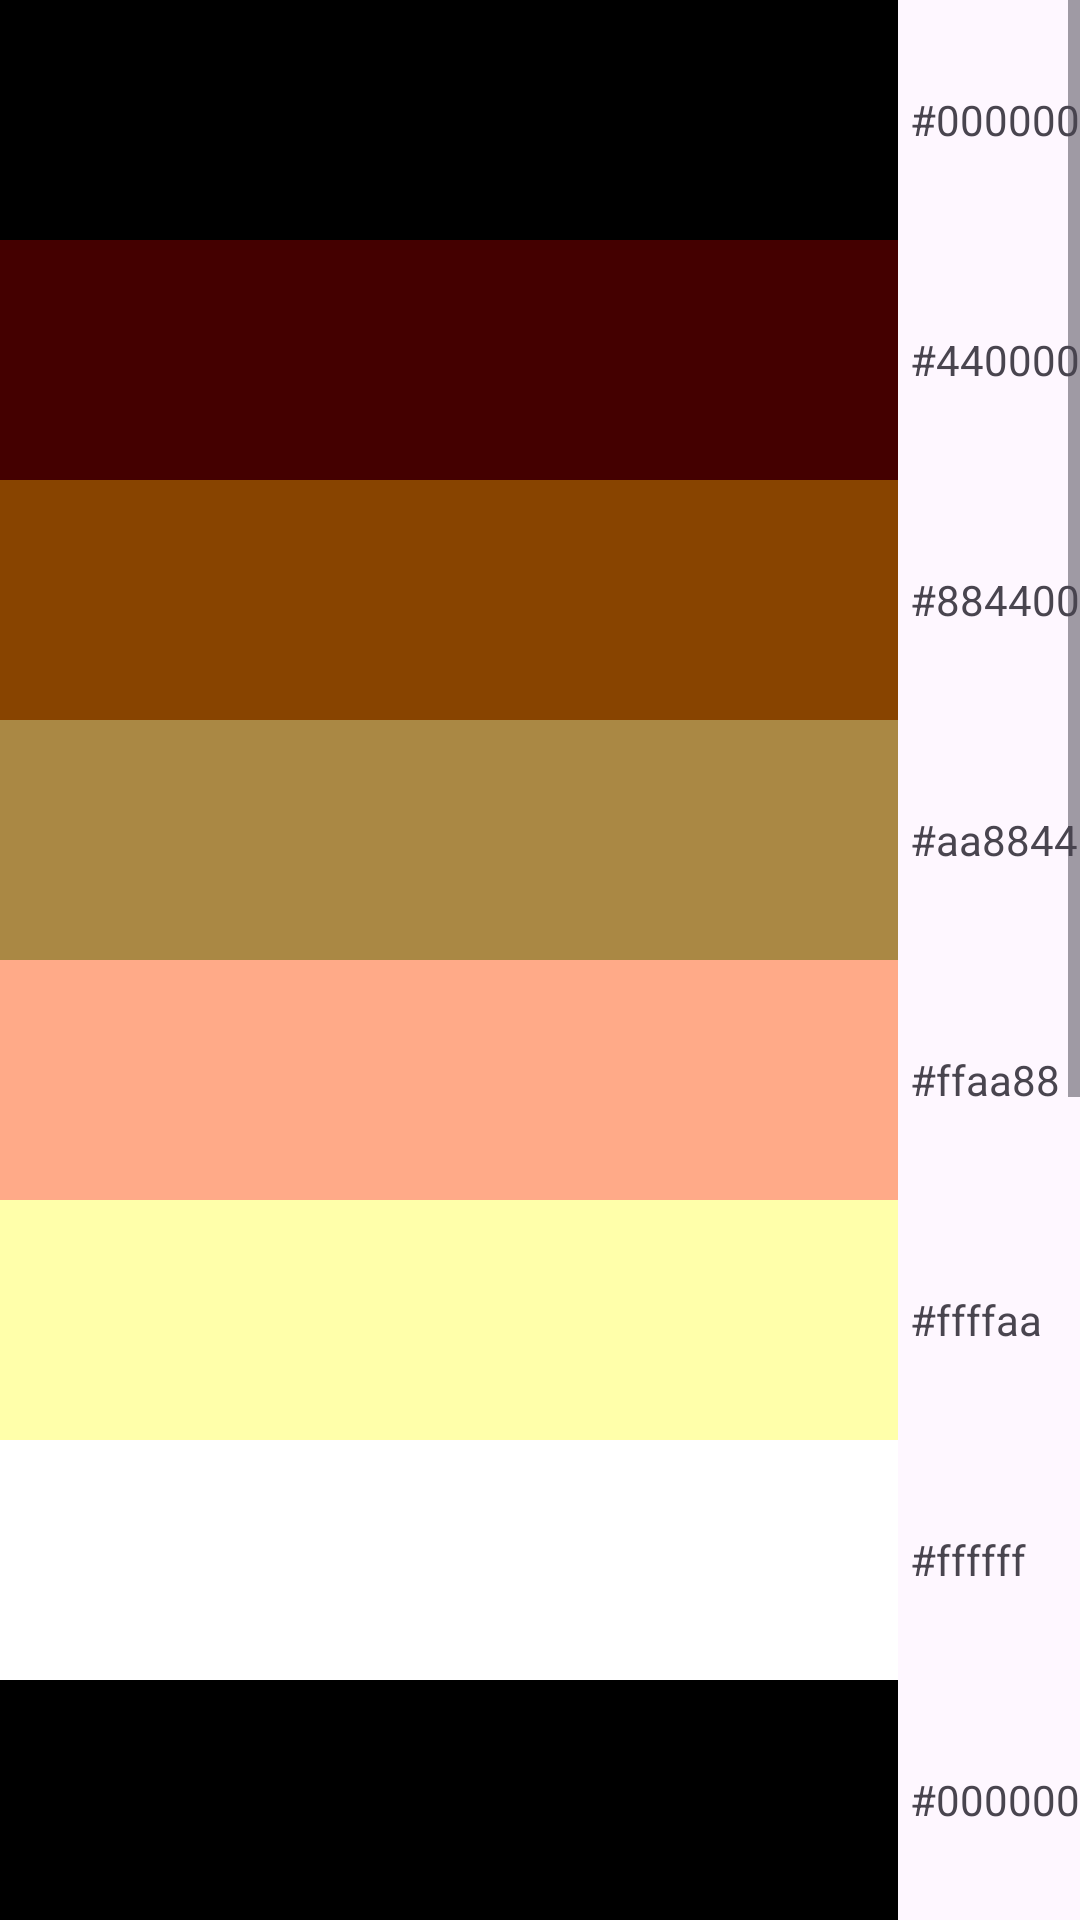

The Android layout XML behind this screen, and the referenced resources:
<!-- AndroidManifest.xml: application theme Theme.ListView_With_Widgets -->
<!-- res/layout/fragment_scroll_view.xml -->
<?xml version="1.0" encoding="utf-8"?>
<ScrollView xmlns:android="http://schemas.android.com/apk/res/android"
    android:layout_width="fill_parent"
    android:layout_height="wrap_content">

    <TableLayout
        android:layout_width="fill_parent"
        android:layout_height="fill_parent"
        android:stretchColumns="0">

        <TableRow>

            <View
                android:layout_height="80dip"
                android:background="#000000" />

            <TextView
                android:layout_gravity="center_vertical"
                android:paddingLeft="4dip"
                android:text="#000000" />
        </TableRow>

        <TableRow>

            <View
                android:layout_height="80dip"
                android:background="#440000" />

            <TextView
                android:layout_gravity="center_vertical"
                android:paddingLeft="4dip"
                android:text="#440000" />
        </TableRow>

        <TableRow>

            <View
                android:layout_height="80dip"
                android:background="#884400" />

            <TextView
                android:layout_gravity="center_vertical"
                android:paddingLeft="4dip"
                android:text="#884400" />
        </TableRow>

        <TableRow>

            <View
                android:layout_height="80dip"
                android:background="#aa8844" />

            <TextView
                android:layout_gravity="center_vertical"
                android:paddingLeft="4dip"
                android:text="#aa8844" />
        </TableRow>

        <TableRow>

            <View
                android:layout_height="80dip"
                android:background="#ffaa88" />

            <TextView
                android:layout_gravity="center_vertical"
                android:paddingLeft="4dip"
                android:text="#ffaa88" />
        </TableRow>

        <TableRow>

            <View
                android:layout_height="80dip"
                android:background="#ffffaa" />

            <TextView
                android:layout_gravity="center_vertical"
                android:paddingLeft="4dip"
                android:text="#ffffaa" />
        </TableRow>

        <TableRow>

            <View
                android:layout_height="80dip"
                android:background="#ffffff" />

            <TextView
                android:layout_gravity="center_vertical"
                android:paddingLeft="4dip"
                android:text="#ffffff" />
        </TableRow>

        <TableRow>

            <View
                android:layout_height="80dip"
                android:background="#000000" />

            <TextView
                android:layout_gravity="center_vertical"
                android:paddingLeft="4dip"
                android:text="#000000" />
        </TableRow>

        <TableRow>

            <View
                android:layout_height="80dip"
                android:background="#440000" />

            <TextView
                android:layout_gravity="center_vertical"
                android:paddingLeft="4dip"
                android:text="#440000" />
        </TableRow>

        <TableRow>

            <View
                android:layout_height="80dip"
                android:background="#884400" />

            <TextView
                android:layout_gravity="center_vertical"
                android:paddingLeft="4dip"
                android:text="#884400" />
        </TableRow>

        <TableRow>

            <View
                android:layout_height="80dip"
                android:background="#aa8844" />

            <TextView
                android:layout_gravity="center_vertical"
                android:paddingLeft="4dip"
                android:text="#aa8844" />
        </TableRow>

        <TableRow>

            <View
                android:layout_height="80dip"
                android:background="#ffaa88" />

            <TextView
                android:layout_gravity="center_vertical"
                android:paddingLeft="4dip"
                android:text="#ffaa88" />
        </TableRow>

        <TableRow>

            <View
                android:layout_height="80dip"
                android:background="#ffffaa" />

            <TextView
                android:layout_gravity="center_vertical"
                android:paddingLeft="4dip"
                android:text="#ffffaa" />
        </TableRow>

        <TableRow>

            <View
                android:layout_height="80dip"
                android:background="#ffffff" />

            <TextView
                android:layout_gravity="center_vertical"
                android:paddingLeft="4dip"
                android:text="#ffffff" />
        </TableRow>
    </TableLayout>
</ScrollView>
<!-- resources referenced by this layout -->
<resources>
  <style name="Theme.ListView_With_Widgets" parent="Base.Theme.ListView_With_Widgets" />
  <style name="Base.Theme.ListView_With_Widgets" parent="Theme.Material3.DayNight.NoActionBar">
          
          
      </style>
</resources>
